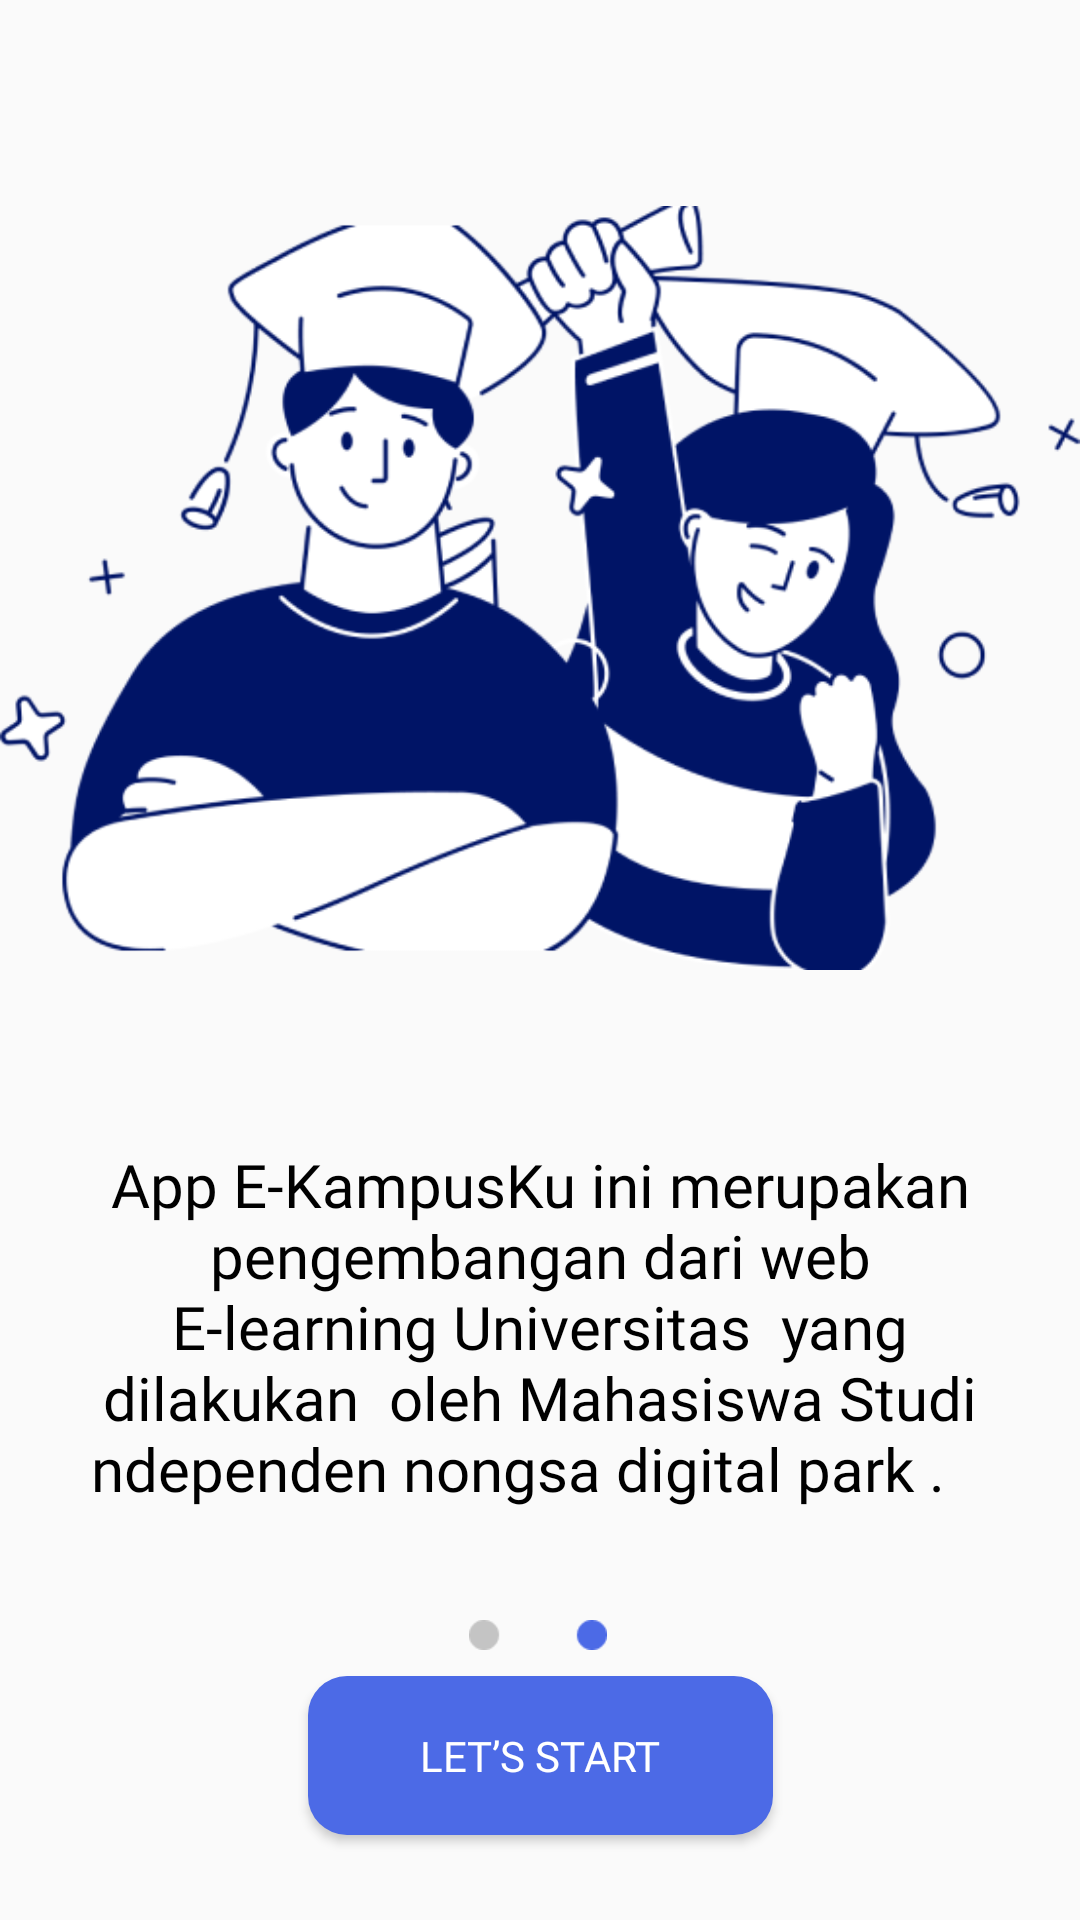

Write the Android layout XML for this screen, with the resource values it uses.
<!-- AndroidManifest.xml: application theme Theme.ELearning -->
<!-- res/layout/layout_onboarding3.xml -->
<?xml version="1.0" encoding="utf-8"?>
<androidx.constraintlayout.widget.ConstraintLayout xmlns:android="http://schemas.android.com/apk/res/android"
    xmlns:app="http://schemas.android.com/apk/res-auto"
    xmlns:tools="http://schemas.android.com/tools"
    android:layout_width="match_parent"
    android:layout_height="match_parent">

    <TextView
        android:id="@+id/textView4"
        android:layout_width="wrap_content"
        android:layout_height="wrap_content"
        android:fontFamily="@font/poppins_medium"
        android:paddingLeft="30dp"
        android:paddingRight="30dp"
        android:text="App E-KampusKu ini merupakan pengembangan dari web E-learning Universitas  yang dilakukan  oleh Mahasiswa Studi Independen nongsa digital park .    "
        android:textColor="@color/black"
        android:textSize="20dp"
        android:textAlignment="center"
        app:layout_constraintBottom_toBottomOf="parent"
        app:layout_constraintEnd_toEndOf="parent"
        app:layout_constraintHorizontal_bias="0.0"
        app:layout_constraintStart_toStartOf="parent"
        app:layout_constraintTop_toTopOf="parent"
        app:layout_constraintVertical_bias="0.736" />

    <ImageView
        android:id="@+id/imageView7"
        android:layout_width="wrap_content"
        android:layout_height="wrap_content"
        app:srcCompat="@drawable/imgonboarding3"
        tools:layout_editor_absoluteX="0dp"
        tools:layout_editor_absoluteY="104dp" />

    <Button
        android:id="@+id/button"
        android:layout_width="155dp"
        android:layout_height="53dp"
        android:background="@drawable/btnonboard3"
        android:text="Let’s Start"
        android:fontFamily="@font/poppins"
        android:textColor="@color/white"
        app:layout_constraintBottom_toBottomOf="parent"
        app:layout_constraintEnd_toEndOf="parent"
        app:layout_constraintStart_toStartOf="parent"
        app:layout_constraintTop_toTopOf="parent"
        app:layout_constraintVertical_bias="0.952" />

    <ImageView
        android:id="@+id/imageView8"
        android:layout_width="46dp"
        android:layout_height="10dp"
        app:layout_constraintBottom_toBottomOf="parent"
        app:layout_constraintEnd_toEndOf="parent"
        app:layout_constraintHorizontal_bias="0.498"
        app:layout_constraintStart_toStartOf="parent"
        app:layout_constraintTop_toTopOf="parent"
        app:layout_constraintVertical_bias="0.857"
        app:srcCompat="@drawable/slideronboard3" />

</androidx.constraintlayout.widget.ConstraintLayout>
<!-- resources referenced by this layout -->
<resources>
  <color name="black">#FF000000</color>
  <color name="white">#FFFFFFFF</color>
  <!-- drawable btnonboard3 (drawable) -->
  <?xml version="1.0" encoding="utf-8"?>
  <shape android:shape="rectangle" xmlns:android="http://schemas.android.com/apk/res/android">
  
      <solid android:color="@color/biru"/>
      <corners android:radius="13dp"/>
  </shape>
  <!-- drawable imgonboarding3: png bitmap (drawable-v24, 56305 bytes) -->
  <!-- drawable slideronboard3: png bitmap (drawable-v24, 546 bytes) -->
  <style name="Theme.ELearning" parent="Theme.MaterialComponents.Light.NoActionBar.Bridge">
          
          <item name="colorPrimary">@color/black</item>
          <item name="colorPrimaryVariant">@color/purple_700</item>
          <item name="colorOnPrimary">@color/white</item>
          
          <item name="colorSecondary">@color/teal_200</item>
          <item name="colorSecondaryVariant">@color/teal_700</item>
          <item name="colorOnSecondary">@color/black</item>
          
          <item name="android:statusBarColor" tools:targetApi="l">?attr/colorPrimaryVariant</item>
          
      </style>
  <color name="biru">#4C6AE6</color>
  <color name="purple_700">#FF3700B3</color>
  <color name="teal_200">#FF03DAC5</color>
  <color name="teal_700">#FF018786</color>
</resources>
